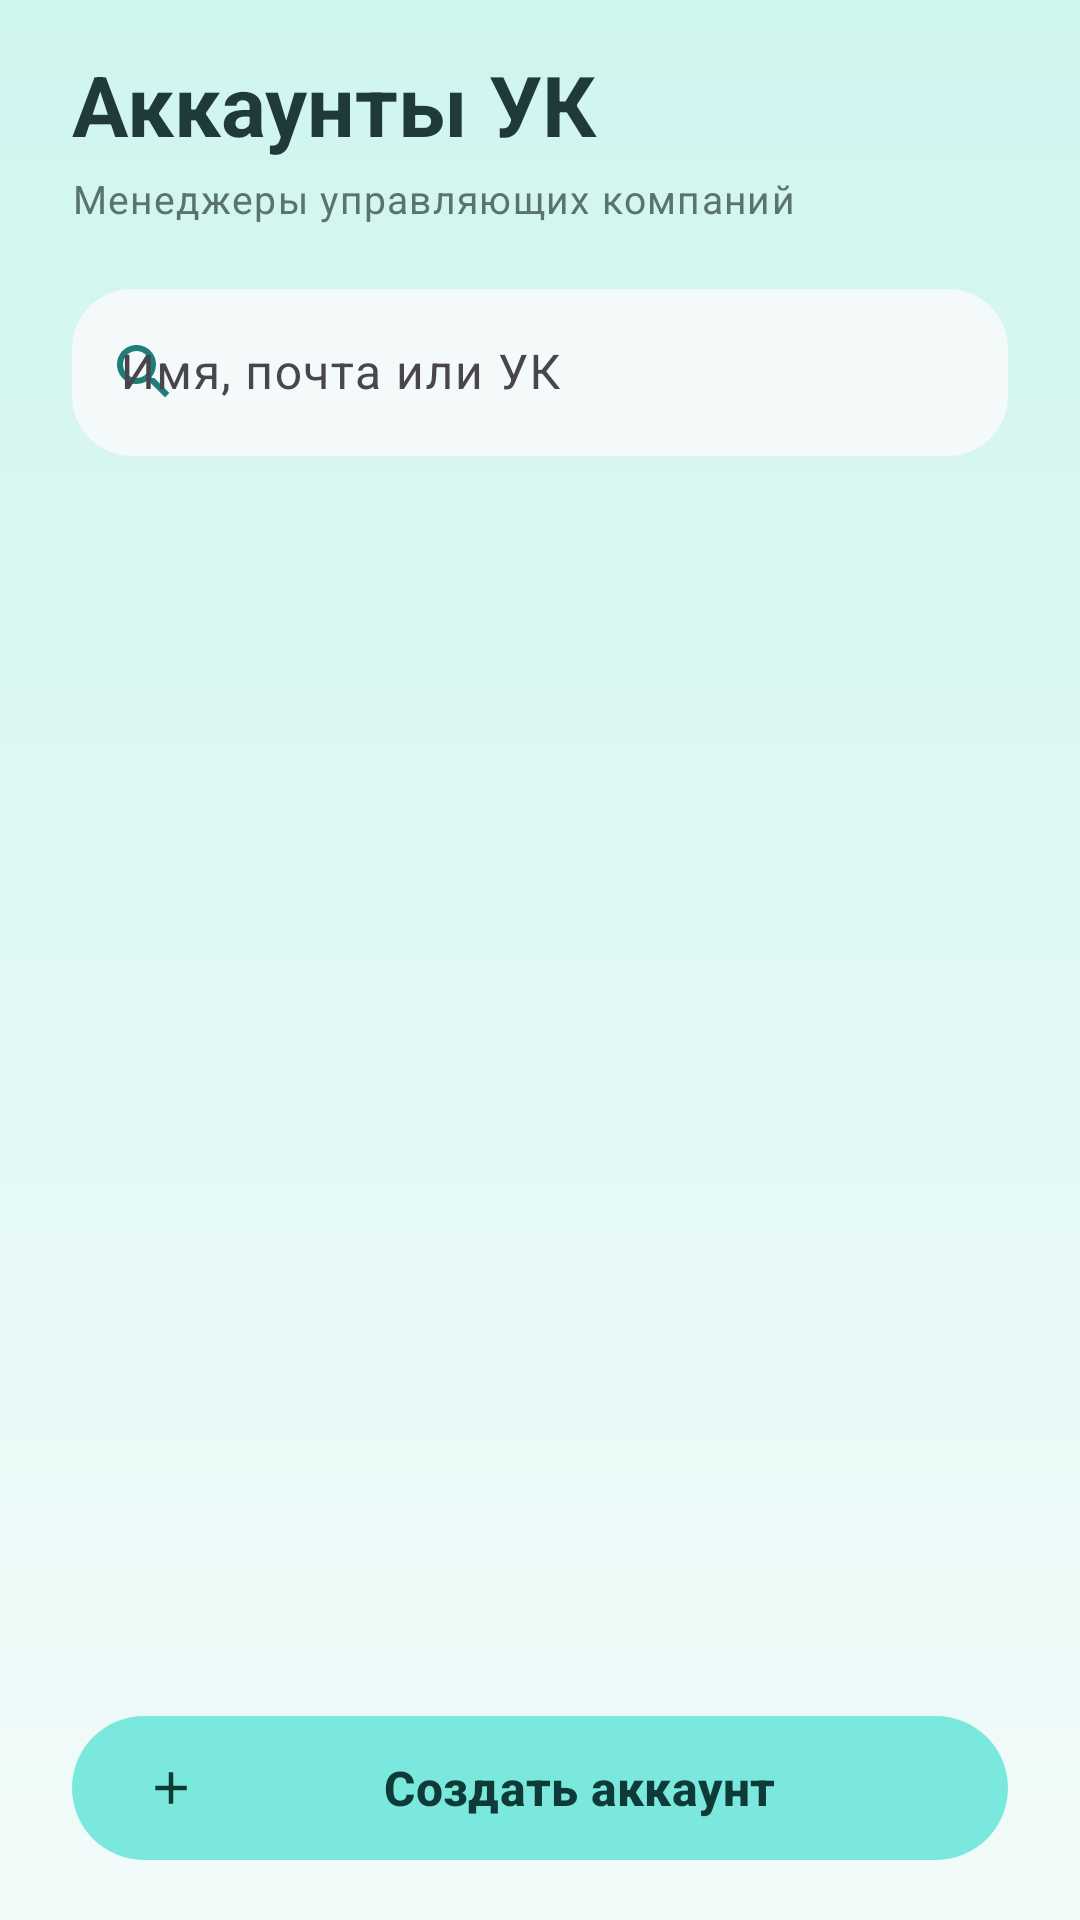

Produce the Android XML layout that renders to this screen, including the resource entries it uses.
<!-- AndroidManifest.xml: application theme Theme.MyReceipts -->
<!-- res/layout/activity_admin_managers.xml -->
<?xml version="1.0" encoding="utf-8"?>
<LinearLayout xmlns:android="http://schemas.android.com/apk/res/android"
    xmlns:app="http://schemas.android.com/apk/res-auto"
    xmlns:tools="http://schemas.android.com/tools"
    style="@style/Widget.MeReceipts.Screen"
    tools:context=".admin.AdminManagersActivity">

    <LinearLayout
        android:layout_width="match_parent"
        android:layout_height="wrap_content"
        android:gravity="center_vertical"
        android:orientation="horizontal">

        <TextView
            android:id="@+id/tvTitle"
            android:layout_width="0dp"
            android:layout_height="wrap_content"
            android:layout_weight="1"
            android:text="@string/admin_managers_title"
            android:textAppearance="@style/TextAppearance.MeReceipts.Title" />
    </LinearLayout>

    <TextView
        android:layout_width="match_parent"
        android:layout_height="wrap_content"
        android:layout_marginTop="@dimen/space_xs"
        android:text="@string/admin_managers_subtitle"
        android:textAppearance="@style/TextAppearance.MeReceipts.Caption" />

    <com.google.android.material.textfield.TextInputLayout
        android:id="@+id/tilSearch"
        style="@style/Widget.MeReceipts.Input"
        android:layout_marginTop="@dimen/space_lg"
        android:hint="@string/admin_managers_search_hint"
        app:startIconDrawable="@drawable/ic_search">

        <com.google.android.material.textfield.TextInputEditText
            android:id="@+id/etSearch"
            android:layout_width="match_parent"
            android:layout_height="wrap_content"
            android:imeOptions="actionSearch"
            android:inputType="text"
            android:maxLines="1" />
    </com.google.android.material.textfield.TextInputLayout>

    <FrameLayout
        android:layout_width="match_parent"
        android:layout_height="0dp"
        android:layout_marginTop="@dimen/space_md"
        android:layout_weight="1">

        <androidx.recyclerview.widget.RecyclerView
            android:id="@+id/rvManagers"
            android:layout_width="match_parent"
            android:layout_height="match_parent"
            android:clipToPadding="false"
            android:paddingBottom="@dimen/space_sm"
            app:layoutManager="androidx.recyclerview.widget.LinearLayoutManager"
            tools:listitem="@layout/item_manager" />

        <TextView
            android:id="@+id/tvEmpty"
            android:layout_width="match_parent"
            android:layout_height="wrap_content"
            android:layout_gravity="center"
            android:gravity="center"
            android:text="@string/admin_managers_empty"
            android:textAppearance="@style/TextAppearance.MeReceipts.Caption"
            android:visibility="gone" />
    </FrameLayout>

    <com.google.android.material.button.MaterialButton
        android:id="@+id/btnCreateManager"
        style="@style/Widget.MeReceipts.Button"
        android:layout_marginTop="@dimen/space_md"
        android:text="@string/admin_managers_create"
        app:icon="@drawable/ic_add" />
</LinearLayout>
<!-- res/layout/item_manager.xml (included above) -->
<?xml version="1.0" encoding="utf-8"?>
<com.google.android.material.card.MaterialCardView
    xmlns:android="http://schemas.android.com/apk/res/android"
    xmlns:tools="http://schemas.android.com/tools"
    style="@style/Widget.MeReceipts.Card"
    android:layout_width="match_parent"
    android:layout_height="wrap_content"
    android:layout_marginBottom="@dimen/space_md"
    android:clickable="true"
    android:contentDescription="@string/cd_open_manager"
    android:focusable="true">

    <LinearLayout
        android:layout_width="match_parent"
        android:layout_height="wrap_content"
        android:gravity="center_vertical"
        android:orientation="horizontal">

        <TextView
            android:id="@+id/tvAvatar"
            android:layout_width="@dimen/avatar_size"
            android:layout_height="@dimen/avatar_size"
            android:background="@drawable/bg_avatar"
            android:gravity="center"
            android:textAppearance="@style/TextAppearance.MeReceipts.Headline"
            android:textColor="@color/on_primary"
            tools:text="И" />

        <LinearLayout
            android:layout_width="0dp"
            android:layout_height="wrap_content"
            android:layout_marginStart="@dimen/space_md"
            android:layout_weight="1"
            android:orientation="vertical">

            <TextView
                android:id="@+id/tvName"
                android:layout_width="match_parent"
                android:layout_height="wrap_content"
                android:ellipsize="end"
                android:maxLines="1"
                android:textAppearance="@style/TextAppearance.MeReceipts.Body"
                android:textStyle="bold"
                tools:text="Иванова Мария Петровна" />

            <TextView
                android:id="@+id/tvCompany"
                android:layout_width="match_parent"
                android:layout_height="wrap_content"
                android:ellipsize="end"
                android:maxLines="1"
                android:textAppearance="@style/TextAppearance.MeReceipts.Caption"
                tools:text="УК «Студенческая» · m.ivanova@uk.ru" />

            <TextView
                android:id="@+id/tvStatus"
                style="@style/Widget.MeReceipts.Badge"
                android:layout_marginTop="@dimen/space_sm"
                android:background="@drawable/bg_badge_paid"
                android:text="@string/manager_status_active"
                android:textColor="@color/status_paid_text" />
        </LinearLayout>

        <ImageView
            android:layout_width="@dimen/icon_size"
            android:layout_height="@dimen/icon_size"
            android:importantForAccessibility="no"
            android:src="@drawable/ic_chevron_right" />
    </LinearLayout>
</com.google.android.material.card.MaterialCardView>
<!-- resources referenced by this layout -->
<resources>
  <color name="on_primary">#0E3B37</color>
  <color name="status_paid_text">#0E5D56</color>
  <dimen name="avatar_size">48dp</dimen>
  <dimen name="icon_size">24dp</dimen>
  <dimen name="space_lg">16dp</dimen>
  <dimen name="space_md">12dp</dimen>
  <dimen name="space_sm">8dp</dimen>
  <dimen name="space_xs">4dp</dimen>
  <!-- drawable bg_badge_paid (drawable) -->
  <?xml version="1.0" encoding="utf-8"?>
  <shape xmlns:android="http://schemas.android.com/apk/res/android">
      <solid android:color="@color/status_paid_bg" />
      <corners android:radius="@dimen/corner_badge" />
  </shape>
  <string name="admin_managers_create">Создать аккаунт</string>
  <string name="admin_managers_empty">Менеджеров пока нет. Создайте первый аккаунт.</string>
  <string name="admin_managers_search_hint">Имя, почта или УК</string>
  <string name="admin_managers_subtitle">Менеджеры управляющих компаний</string>
  <string name="admin_managers_title">Аккаунты УК</string>
  <string name="cd_open_manager">Открыть аккаунт менеджера</string>
  <string name="manager_status_active">Активен</string>
  <style name="TextAppearance.MeReceipts.Body" parent="TextAppearance.Material3.BodyLarge">
          <item name="android:textSize">@dimen/text_body</item>
          <item name="android:textColor">@color/text_primary</item>
      </style>
  <style name="TextAppearance.MeReceipts.Caption" parent="TextAppearance.Material3.BodySmall">
          <item name="android:textSize">@dimen/text_caption</item>
          <item name="android:textColor">@color/text_secondary</item>
      </style>
  <style name="TextAppearance.MeReceipts.Headline" parent="TextAppearance.Material3.TitleMedium">
          <item name="android:textSize">@dimen/text_headline</item>
          <item name="android:textStyle">bold</item>
          <item name="android:textColor">@color/text_primary</item>
      </style>
  <style name="TextAppearance.MeReceipts.Title" parent="TextAppearance.Material3.HeadlineMedium">
          <item name="android:textSize">@dimen/text_title</item>
          <item name="android:textStyle">bold</item>
          <item name="android:textColor">@color/text_primary</item>
      </style>
  <style name="Theme.MyReceipts" parent="Base.Theme.MyReceipts" />
  <color name="status_paid_bg">#CDF3EE</color>
  <dimen name="corner_badge">12dp</dimen>
  <color name="icon_default">#1F7F78</color>
  <dimen name="text_body">16sp</dimen>
  <color name="text_primary">#FF1F3A38</color>
  <dimen name="text_caption">13sp</dimen>
  <color name="text_secondary">#5B7370</color>
  <dimen name="text_headline">20sp</dimen>
  <dimen name="text_title">28sp</dimen>
  <style name="TextAppearance.MeReceipts.Badge" parent="TextAppearance.Material3.LabelMedium">
          <item name="android:textSize">@dimen/text_badge</item>
          <item name="android:textStyle">bold</item>
      </style>
  <dimen name="button_height">56dp</dimen>
  <dimen name="corner_button">28dp</dimen>
  <color name="primary">#7AE8DD</color>
  <color name="surface_card">#FFF3FBF9</color>
  <dimen name="corner_card">24dp</dimen>
  <color name="outline">#D5E8E5</color>
  <dimen name="stroke_width">1dp</dimen>
  <dimen name="card_padding">16dp</dimen>
  <color name="field_bg">#F3FAF9</color>
  <color name="primary_link">#1F7F78</color>
  <dimen name="corner_input">20dp</dimen>
  <!-- drawable bg_screen (drawable) -->
  <?xml version="1.0" encoding="utf-8"?>
  <shape xmlns:android="http://schemas.android.com/apk/res/android">
      <gradient
          android:angle="270"
          android:startColor="@color/bg_gradient_start"
          android:endColor="@color/bg_gradient_end" />
  </shape>
  <dimen name="screen_padding">24dp</dimen>
  <dimen name="text_badge">12sp</dimen>
  <color name="bg_gradient_start">#CFF5EF</color>
  <color name="bg_gradient_end">#F2FBFA</color>
</resources>
